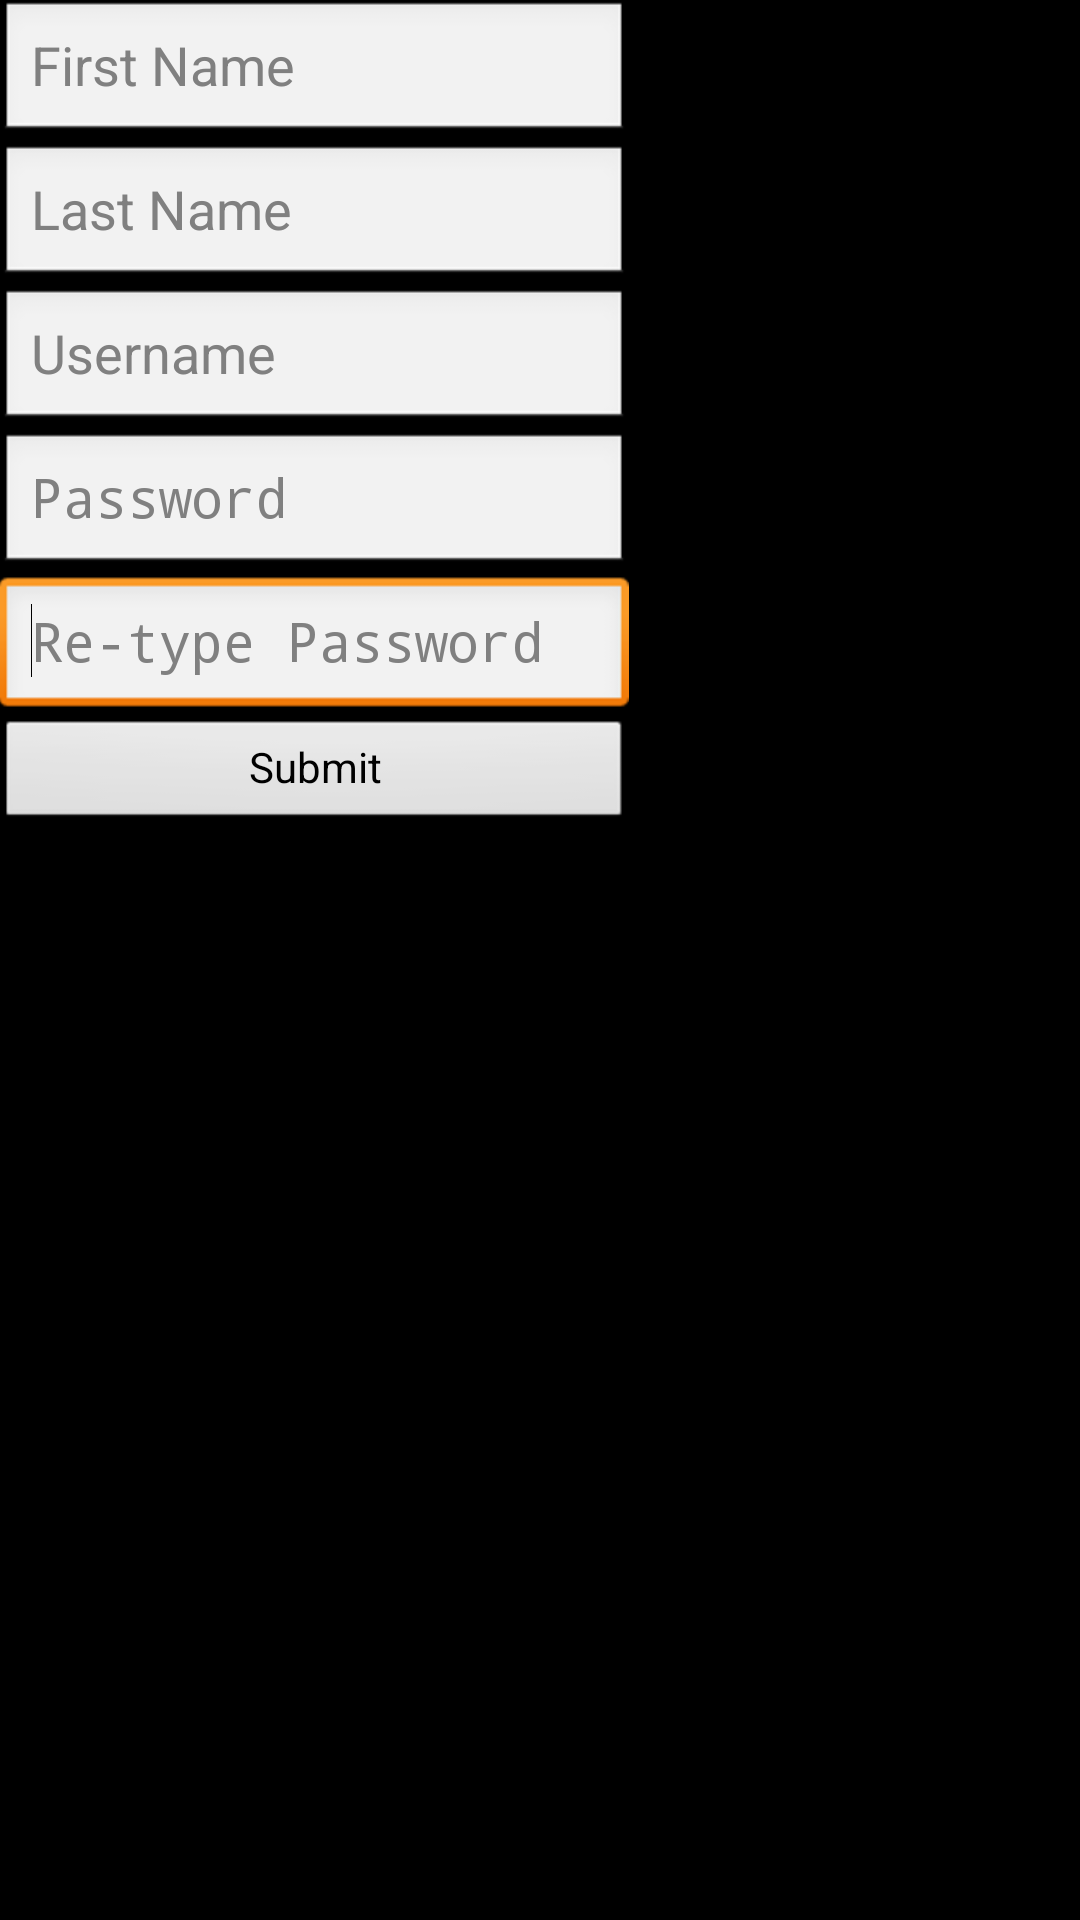

Here is an Android app screen rendered from its layout file. Give the layout XML and the strings, colors and styles it references.
<!-- AndroidManifest.xml: application theme AppTheme -->
<!-- res/layout/activity_register_user.xml -->
<TableLayout xmlns:android="http://schemas.android.com/apk/res/android"
    xmlns:tools="http://schemas.android.com/tools"
    android:id="@+id/TableLayout1"
    android:layout_width="match_parent"
    android:layout_height="match_parent"
    android:paddingBottom="@dimen/activity_vertical_margin"
    android:paddingLeft="@dimen/activity_horizontal_margin"
    android:paddingRight="@dimen/activity_horizontal_margin"
    android:paddingTop="@dimen/activity_vertical_margin"
    tools:context=".RegisterUserActivity" >

    <TableRow
        android:id="@+id/tableRow2"
        android:layout_width="wrap_content"
        android:layout_height="wrap_content" >

        <EditText
            android:id="@+id/firstNameText"
            android:layout_width="wrap_content"
            android:layout_height="wrap_content"
            android:ems="10"
            android:hint="@string/firstName"
            android:inputType="textCapWords|textPersonName" />
    </TableRow>

    <TableRow
        android:id="@+id/tableRow3"
        android:layout_width="wrap_content"
        android:layout_height="wrap_content" >

        <EditText
            android:id="@+id/lastNameText"
            android:layout_width="wrap_content"
            android:layout_height="wrap_content"
            android:ems="10"
            android:hint="@string/lastName"
            android:inputType="textCapWords|textPersonName" />
    </TableRow>

    <TableRow
        android:id="@+id/tableRow4"
        android:layout_width="wrap_content"
        android:layout_height="wrap_content" >

        <EditText
            android:id="@+id/usernameText"
            android:layout_width="wrap_content"
            android:layout_height="wrap_content"
            android:ems="10"
            android:hint="@string/username"
            android:inputType="textPersonName" />
    </TableRow>

    <TableRow
        android:id="@+id/tableRow5"
        android:layout_width="wrap_content"
        android:layout_height="wrap_content" >

        <EditText
            android:id="@+id/passwordText"
            android:layout_width="wrap_content"
            android:layout_height="wrap_content"
            android:ems="10"
            android:hint="@string/password"
            android:inputType="textPassword" />
    </TableRow>

    <TableRow
        android:id="@+id/tableRow1"
        android:layout_width="wrap_content"
        android:layout_height="wrap_content" >

        <EditText
            android:id="@+id/verifyPasswordText"
            android:layout_width="wrap_content"
            android:layout_height="wrap_content"
            android:ems="10"
            android:hint="@string/verify_password"
            android:inputType="textPassword" >

            <requestFocus />
        </EditText>

    </TableRow>

    <TableRow
        android:id="@+id/tableRow6"
        android:layout_width="wrap_content"
        android:layout_height="wrap_content" >

        <Button
            android:id="@+id/submitButton"
            style="?android:attr/buttonStyleSmall"
            android:layout_width="wrap_content"
            android:layout_height="wrap_content"
            android:layout_span="2"
            android:text="@string/submit" 
            android:onClick="asyncTaskTest"/>

    </TableRow>
    
    <TableRow
        android:id="@+id/tableRow7"
        android:layout_width="wrap_content"
        android:layout_height="wrap_content" >
        
        <TextView
            android:id="@+id/resultView"
            android:layout_width="wrap_content"
            android:layout_height="wrap_content"
            android:layout_span="2" 
            android:text=""
            android:visibility="gone">
            
        </TextView>
        
        </TableRow>
	
        <TableRow
        android:id="@+id/tableRow8"
        android:layout_width="wrap_content"
        android:layout_height="wrap_content" >
        
		<ProgressBar
        android:id="@+id/progressBar1"
        android:layout_width="wrap_content"
        android:layout_height="wrap_content" 
        android:visibility="gone"/>
            
        
        </TableRow>

</TableLayout>
<!-- resources referenced by this layout -->
<resources>
  <string name="firstName">First Name</string>
  <string name="lastName">Last Name</string>
  <string name="password">Password</string>
  <string name="submit">Submit</string>
  <string name="username">Username</string>
  <string name="verify_password">Re-type Password</string>
  <style name="AppTheme" parent="android:Theme.Light">
          <item name="android:windowBackground">@color/black</item>
          <item name="android:colorBackground">@color/black</item>
          
      </style>
  <color name="black">#000000</color>
</resources>
